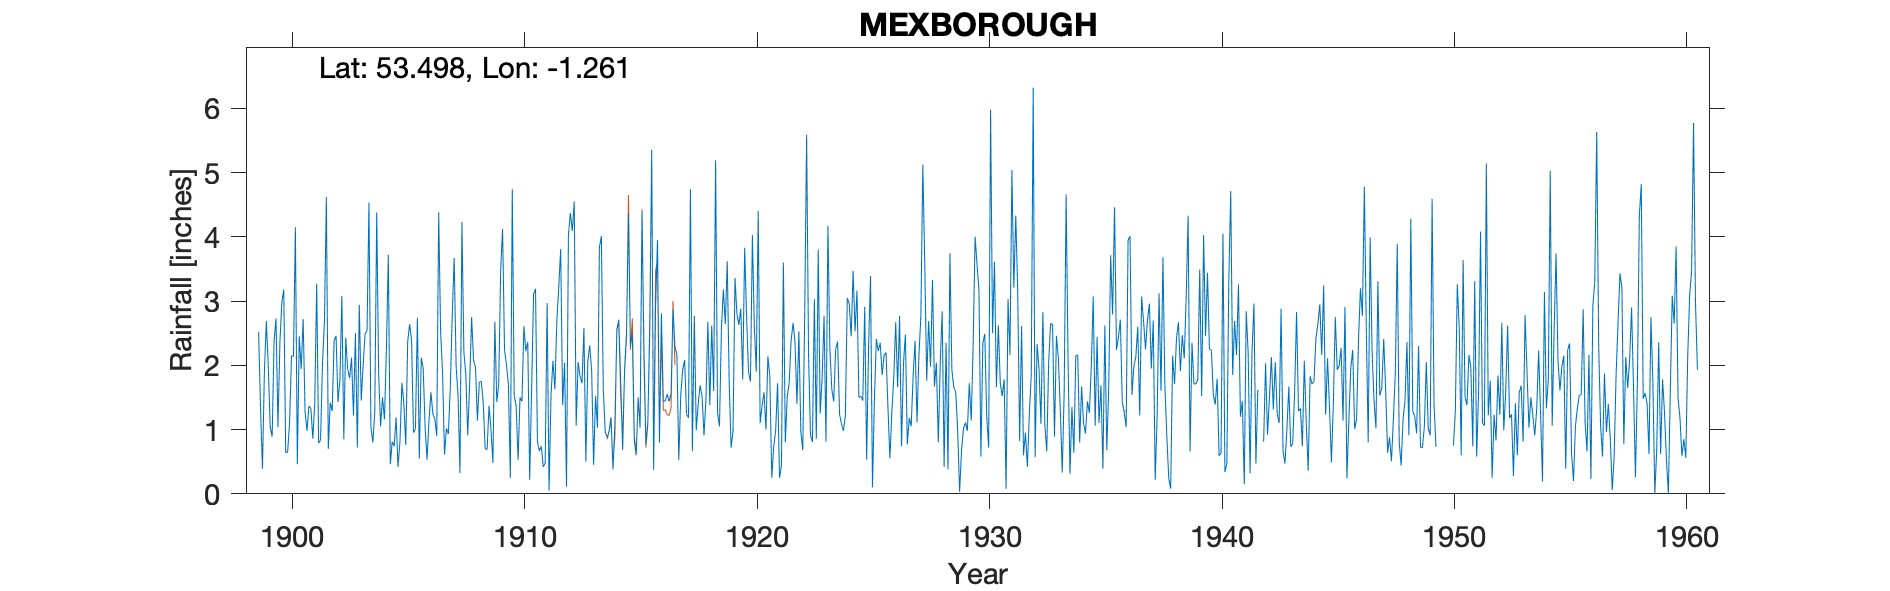

The data file committed next to this chart (first rows):
MEXBOROUGH, , , , , , , , , , , , , , , , , , , , , , , 
Grid ref, SE491004, Long, -1.261, Lat, 53.5, Elevation, 77, ft, , , , , , , , , , , , , , , 
Station no, 3143, , , , , , , , , , , , , , , , , , , , , , 
, 1890, 1891, 1892, 1893, 1894, 1895, 1896, 1897, 1898, 1899, 1900, 1901, 1902, 1903, 1904, 1905, 1906, 1907, 1908, 1909, 1910, 1911, 1912
January, , , , , , , , , , 2.52, 2.97, 1.28, 0.7, 2.12, 1.28, 0.42, 2.12, 0.61, 0.91, 1, 1.53, 0.81, 3.81
February, , , , , , , , , , 1.33, 3.18, 0.98, 1.42, 1.22, 4.38, 0.81, 1.95, 1.02, 1.72, 0.48, 1.37, 0.67, 1.38
March, , , , , , , , , , 0.39, 0.64, 1.37, 1.29, 2.5, 1.86, 1.73, 1.03, 0.93, 2.75, 2.68, 0.53, 0.74, 2.04
April, , , , , , , , , , 1.9, 0.65, 1.33, 2.38, 0.72, 1.05, 1.41, 0.53, 1.65, 2.08, 1.43, 1.5, 0.42, 0.11
May, , , , , , , , , , 2.69, 1.11, 0.86, 2.46, 2.94, 1.5, 0.76, 1.14, 2.79, 1.97, 1.7, 1.44, 0.48, 4.03
June, , , , , , , , , , 1.99, 2.15, 1.41, 1.43, 1.45, 1.16, 2.37, 1.58, 3.67, 1.14, 3.48, 2.61, 2.97, 4.37
July, , , , , , , , , , 1.04, 2.14, 3.27, 1.77, 2, 2.24, 2.64, 1.24, 1.99, 1.74, 4.12, 2.22, 0.05, 4.09
August, , , , , , , , , , 0.89, 4.15, 0.79, 3.08, 2.49, 3.72, 2.39, 1.17, 1.53, 1.75, 2.24, 2.36, 1.53, 4.55
September, , , , , , , , , , 2.38, 0.46, 0.84, 0.85, 2.54, 0.46, 0.95, 0.9, 0.32, 1.42, 2.01, 0.22, 2.07, 1.06
October, , , , , , , , , , 2.73, 2.45, 2.04, 2.43, 4.53, 0.81, 1.01, 4.38, 4.23, 0.7, 1.7, 1.65, 1.63, 2.05
November, , , , , , , , , , 1.04, 1.94, 2.68, 1.94, 1.04, 0.74, 2.74, 2.52, 2.21, 0.69, 0.25, 3.11, 2.68, 1.83
December, , , , , , , , , , 2.36, 2.72, 4.62, 1.8, 0.8, 1.19, 0.55, 1.88, 1.86, 1.37, 4.74, 3.19, 3.22, 1.72
Total, , , , , , , , , , 21.26, 24.56, 21.47, 21.55, 24.35, 20.39, 17.78, 20.44, 22.81, 18.24, 25.83, 21.73, 17.27, 31.04
1942 Feb 0.8, Mar 1.51 estimated, , , , , , , , , , , , , , , , , , , , , , , 
